Image classification data set "data" (kesaroid/Glaucoma-Detection on GitHub). Class labels (2): glaucoma, not glaucoma.

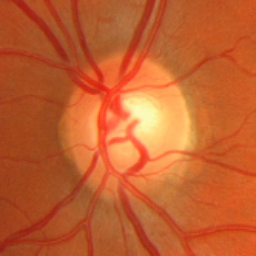
Label: glaucoma

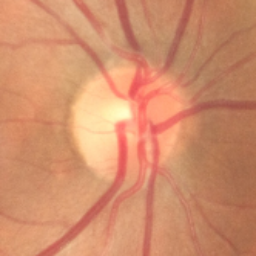
Label: not glaucoma

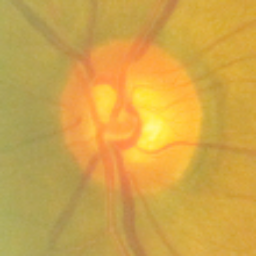
Label: not glaucoma

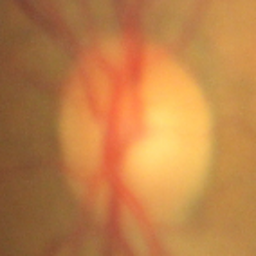
Label: not glaucoma

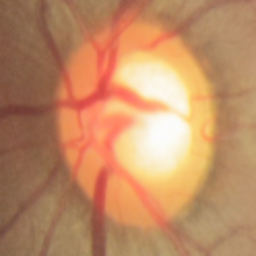
Label: glaucoma

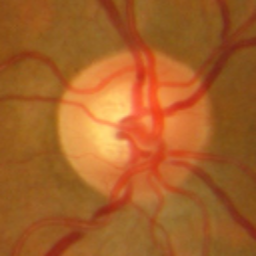
Label: glaucoma
